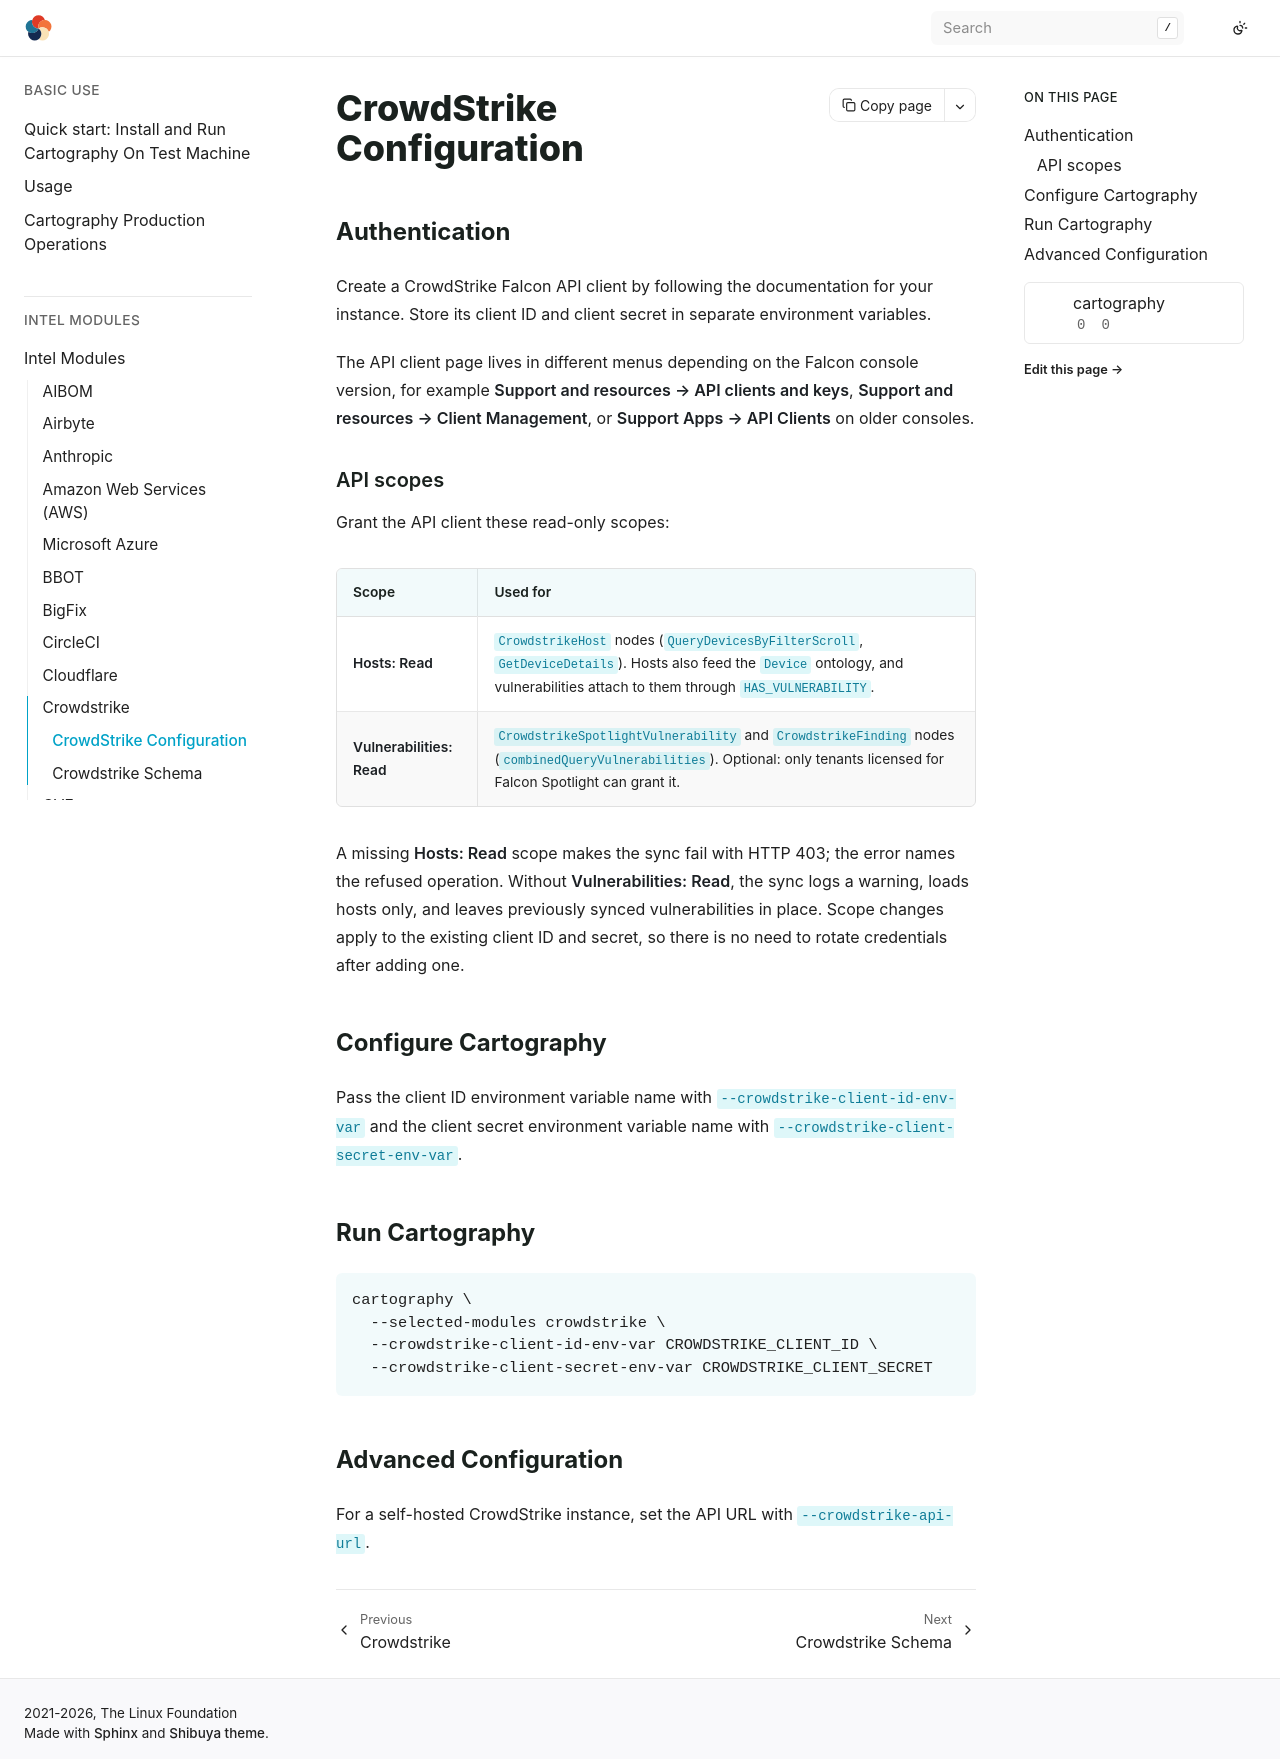

repository: Stratus-Ops-Console/cartography · page: modules/crowdstrike/config.html · generator: sphinx

# CrowdStrike Configuration

## Authentication

Create a CrowdStrike Falcon API client by following the documentation for your
instance. Store its client ID and client secret in separate environment
variables.

The API client page lives in different menus depending on the Falcon console
version, for example **Support and resources → API clients and keys**,
**Support and resources → Client Management**, or **Support Apps → API Clients**
on older consoles.

### API scopes

Grant the API client these read-only scopes:

| Scope | Used for |
| --- | --- |
| **Hosts: Read** | `CrowdstrikeHost` nodes (`QueryDevicesByFilterScroll`, `GetDeviceDetails`). Hosts also feed the `Device` ontology, and vulnerabilities attach to them through `HAS_VULNERABILITY`. |
| **Vulnerabilities: Read** | `CrowdstrikeSpotlightVulnerability` and `CrowdstrikeFinding` nodes (`combinedQueryVulnerabilities`). Optional: only tenants licensed for Falcon Spotlight can grant it. |

A missing **Hosts: Read** scope makes the sync fail with HTTP 403; the error
names the refused operation. Without **Vulnerabilities: Read**, the sync logs a
warning, loads hosts only, and leaves previously synced vulnerabilities in
place. Scope changes apply to the existing client ID and secret, so there is no
need to rotate credentials after adding one.

## Configure Cartography

Pass the client ID environment variable name with
`--crowdstrike-client-id-env-var` and the client secret environment variable
name with `--crowdstrike-client-secret-env-var`.

## Run Cartography

```bash
cartography \
  --selected-modules crowdstrike \
  --crowdstrike-client-id-env-var CROWDSTRIKE_CLIENT_ID \
  --crowdstrike-client-secret-env-var CROWDSTRIKE_CLIENT_SECRET
```

## Advanced Configuration

For a self-hosted CrowdStrike instance, set the API URL with
`--crowdstrike-api-url`.
